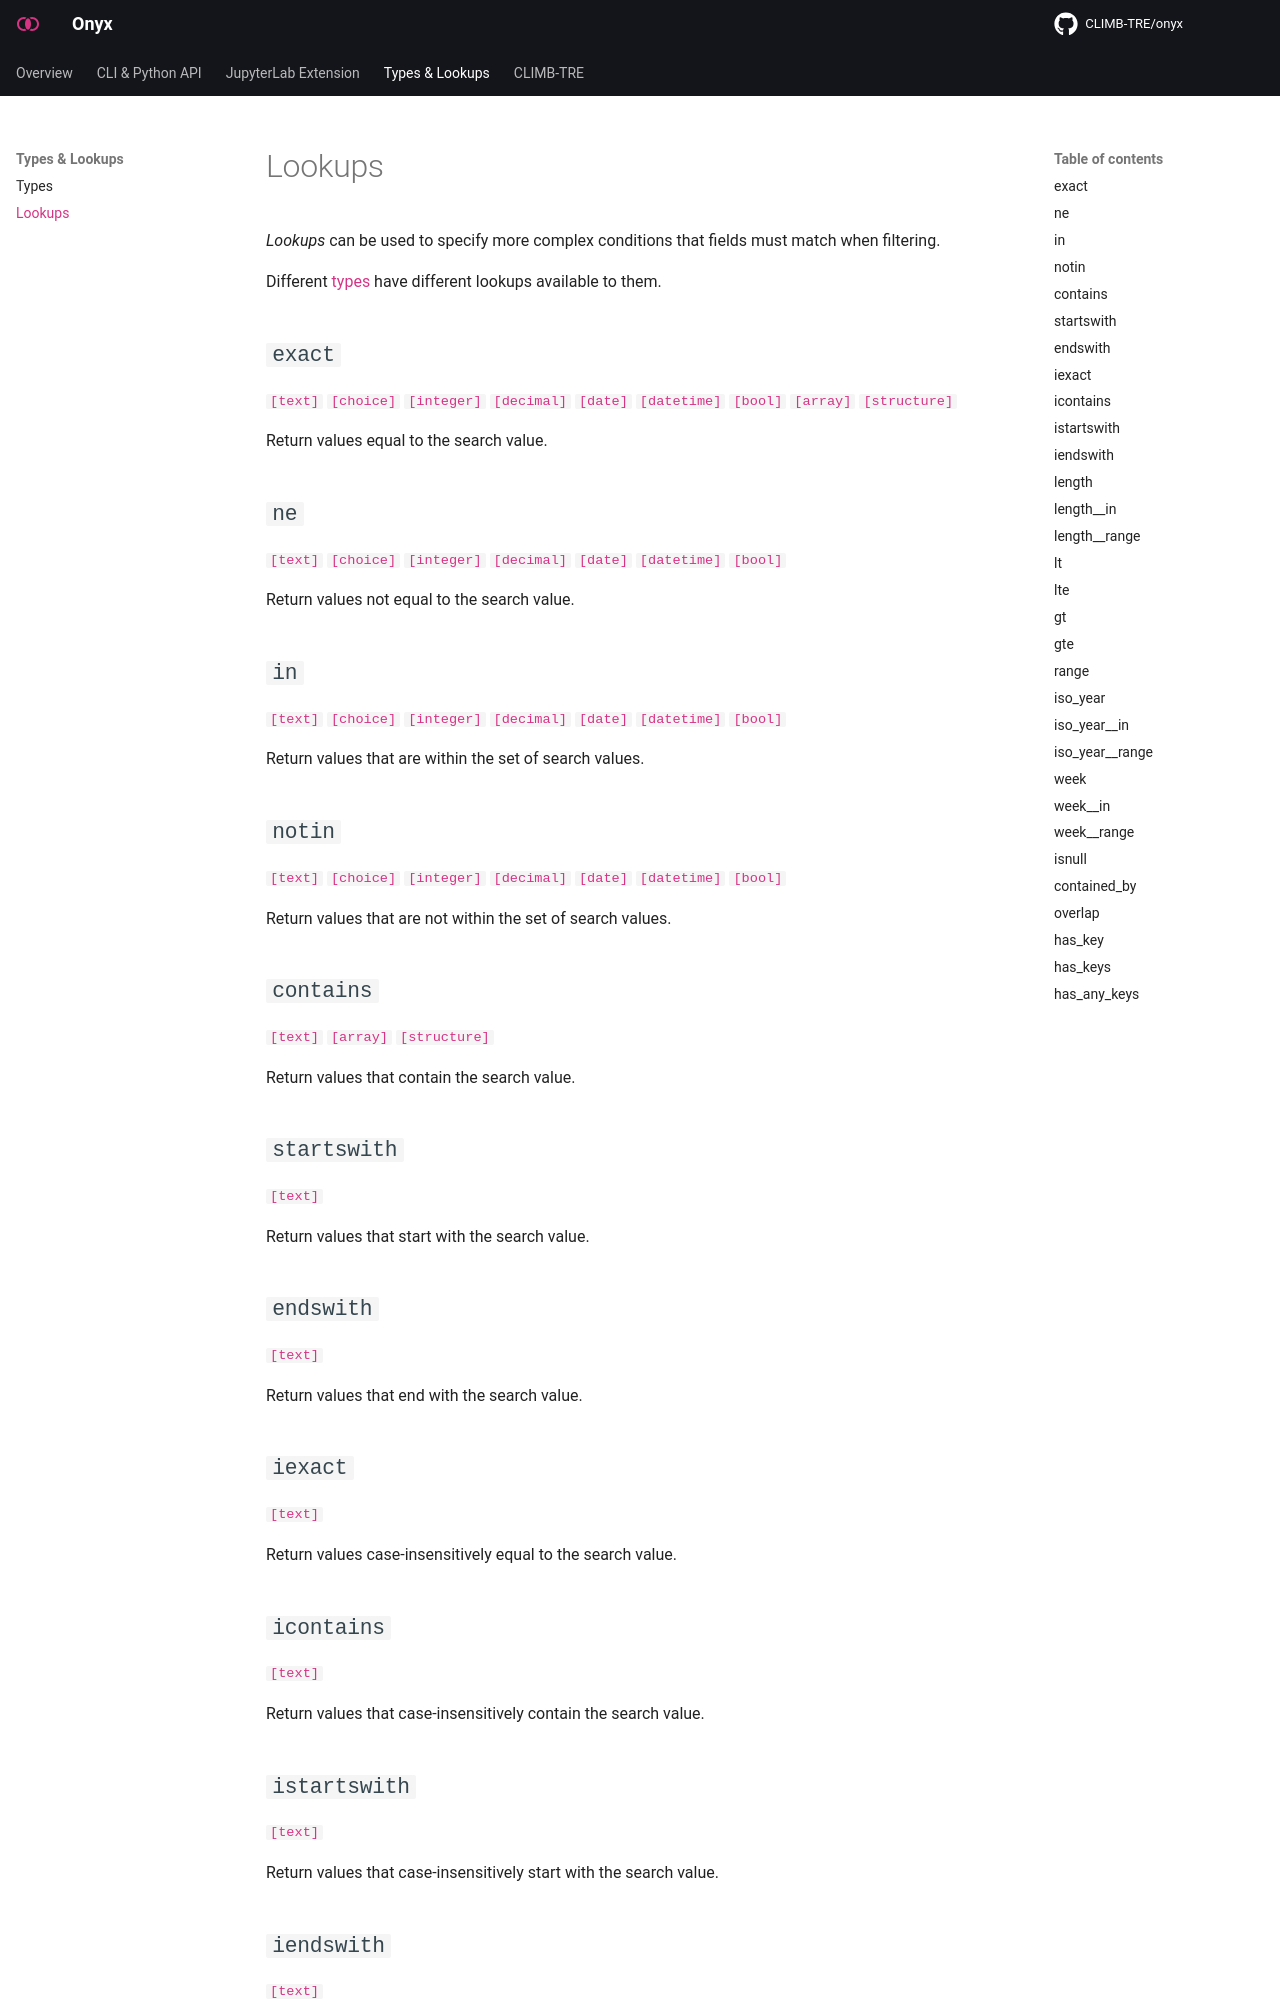

repository: CLIMB-TRE/onyx · page: fields/lookups/index.html · generator: mkdocs

---
hide:
  - footer
---

# Lookups

_Lookups_ can be used to specify more complex conditions that fields must match when filtering.

Different [types][types] have different lookups available to them.

## `exact`

[`[text]`][text]
[`[choice]`][choice]
[`[integer]`][integer]
[`[decimal]`][decimal]
[`[date]`][date]
[`[datetime]`][datetime]
[`[bool]`][bool]
[`[array]`][array]
[`[structure]`][structure]

Return values equal to the search value.

## `ne`

[`[text]`][text]
[`[choice]`][choice]
[`[integer]`][integer]
[`[decimal]`][decimal]
[`[date]`][date]
[`[datetime]`][datetime]
[`[bool]`][bool]

Return values not equal to the search value.

## `in`

[`[text]`][text]
[`[choice]`][choice]
[`[integer]`][integer]
[`[decimal]`][decimal]
[`[date]`][date]
[`[datetime]`][datetime]
[`[bool]`][bool]

Return values that are within the set of search values.

## `notin`

[`[text]`][text]
[`[choice]`][choice]
[`[integer]`][integer]
[`[decimal]`][decimal]
[`[date]`][date]
[`[datetime]`][datetime]
[`[bool]`][bool]

Return values that are not within the set of search values.

## `contains`

[`[text]`][text]
[`[array]`][array]
[`[structure]`][structure]

Return values that contain the search value.

## `startswith`

[`[text]`][text]

Return values that start with the search value.

## `endswith`

[`[text]`][text]

Return values that end with the search value.

## `iexact`

[`[text]`][text]

Return values case-insensitively equal to the search value.

## `icontains`

[`[text]`][text]

Return values that case-insensitively contain the search value.

## `istartswith`

[`[text]`][text]

Return values that case-insensitively start with the search value.

## `iendswith`

[`[text]`][text]

Return values that case-insensitively end with the search value.
